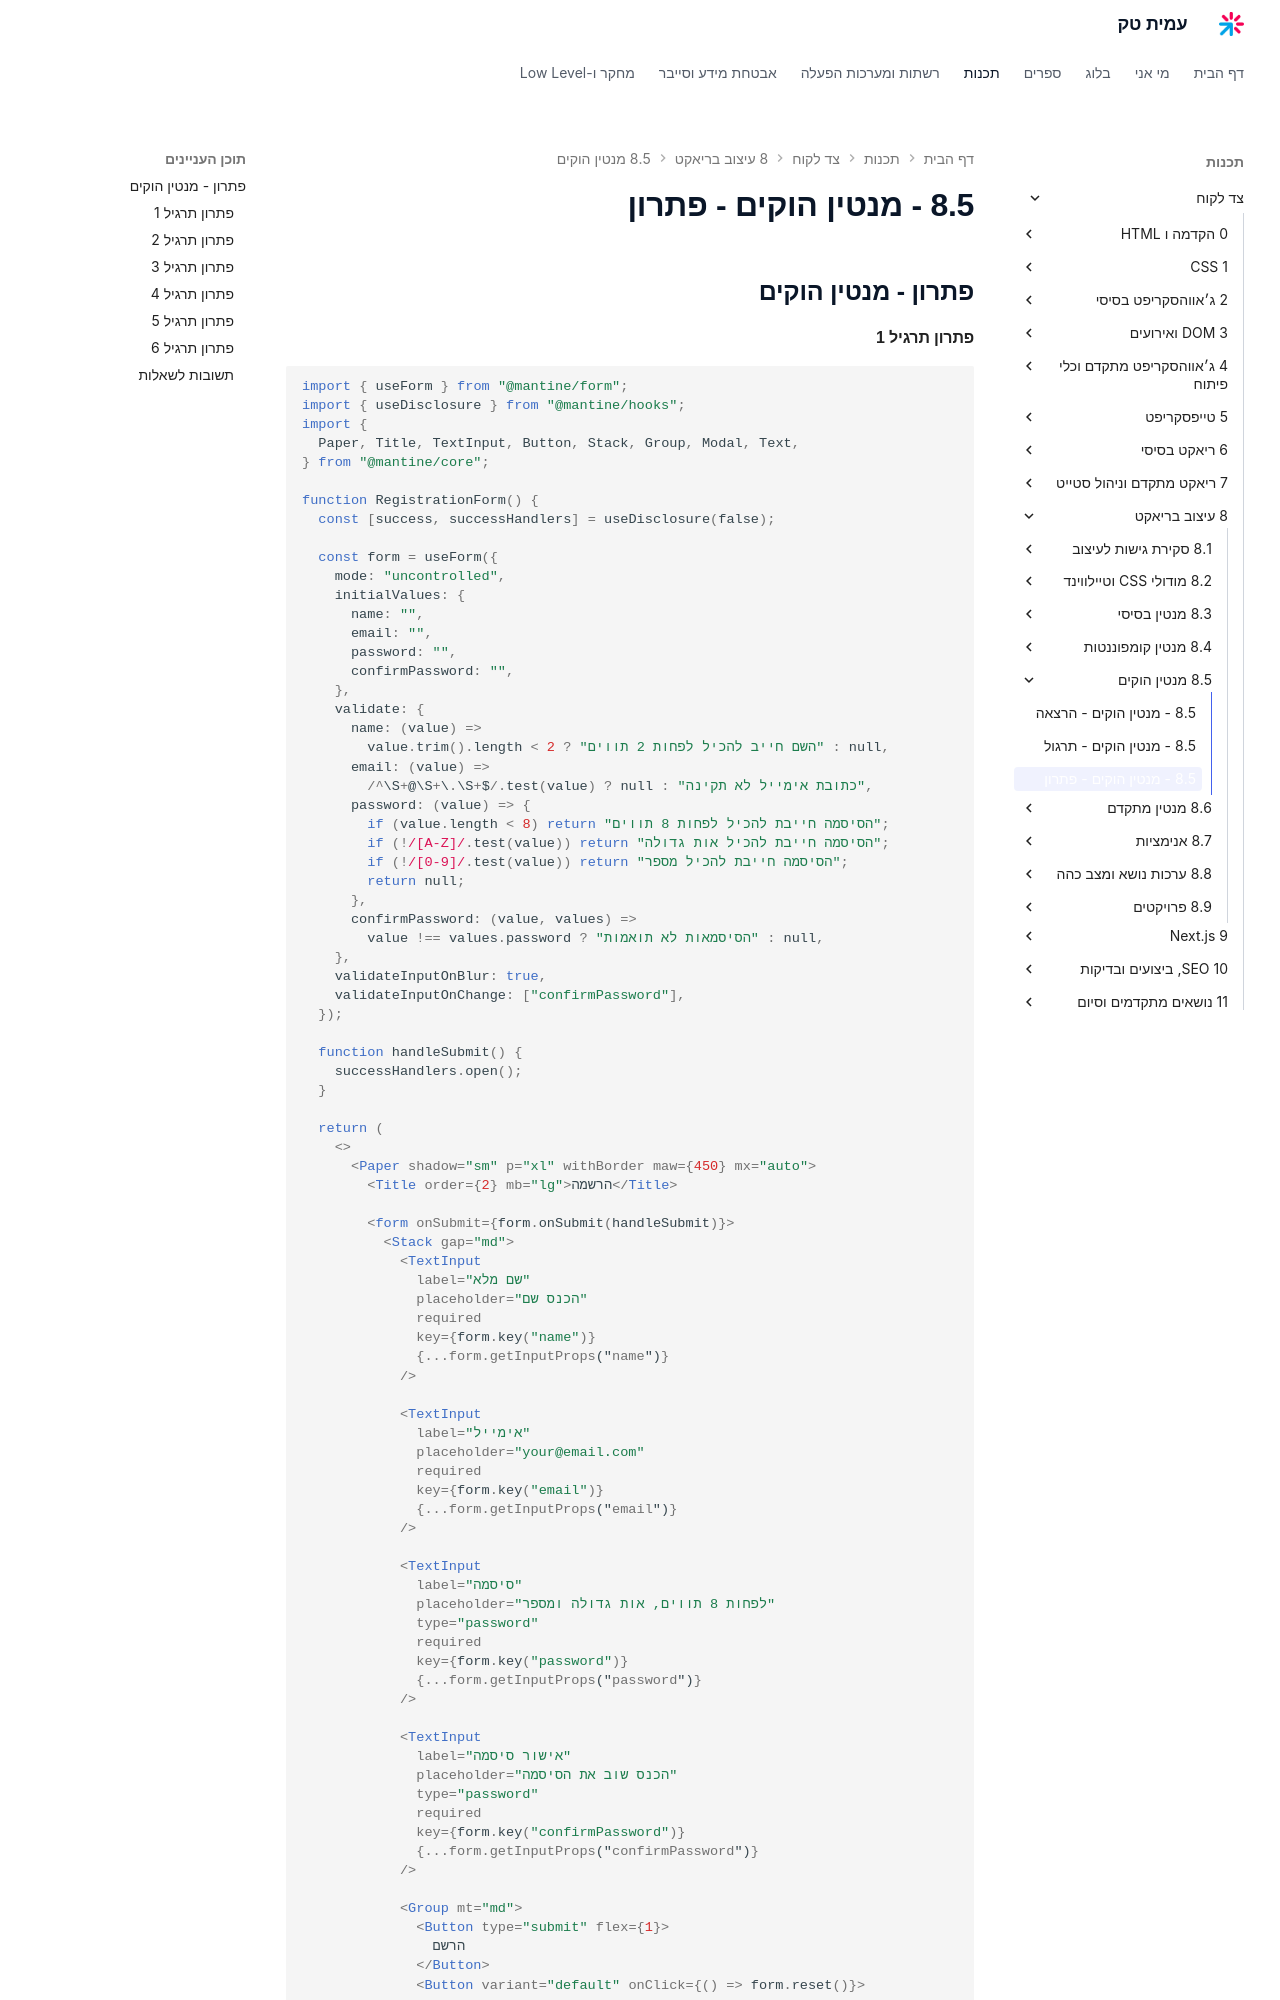

repository: AmitPinchasi/amittech · page: צד-לקוח/8 - עיצוב בריאקט/8.5 - מנטין הוקים/8.5 - מנטין הוקים - פתרון/index.html · generator: mkdocs

## פתרון - מנטין הוקים

#### פתרון תרגיל 1

```tsx
import { useForm } from "@mantine/form";
import { useDisclosure } from "@mantine/hooks";
import {
  Paper, Title, TextInput, Button, Stack, Group, Modal, Text,
} from "@mantine/core";

function RegistrationForm() {
  const [success, successHandlers] = useDisclosure(false);

  const form = useForm({
    mode: "uncontrolled",
    initialValues: {
      name: "",
      email: "",
      password: "",
      confirmPassword: "",
    },
    validate: {
      name: (value) =>
        value.trim().length < 2 ? "השם חייב להכיל לפחות 2 תווים" : null,
      email: (value) =>
        /^\S+@\S+\.\S+$/.test(value) ? null : "כתובת אימייל לא תקינה",
      password: (value) => {
        if (value.length < 8) return "הסיסמה חייבת להכיל לפחות 8 תווים";
        if (!/[A-Z]/.test(value)) return "הסיסמה חייבת להכיל אות גדולה";
        if (!/[0-9]/.test(value)) return "הסיסמה חייבת להכיל מספר";
        return null;
      },
      confirmPassword: (value, values) =>
        value !== values.password ? "הסיסמאות לא תואמות" : null,
    },
    validateInputOnBlur: true,
    validateInputOnChange: ["confirmPassword"],
  });

  function handleSubmit() {
    successHandlers.open();
  }

  return (
    <>
      <Paper shadow="sm" p="xl" withBorder maw={450} mx="auto">
        <Title order={2} mb="lg">הרשמה</Title>

        <form onSubmit={form.onSubmit(handleSubmit)}>
          <Stack gap="md">
            <TextInput
              label="שם מלא"
              placeholder="הכנס שם"
              required
              key={form.key("name")}
              {...form.getInputProps("name")}
            />

            <TextInput
              label="אימייל"
              placeholder="your@email.com"
              required
              key={form.key("email")}
              {...form.getInputProps("email")}
            />

            <TextInput
              label="סיסמה"
              placeholder="לפחות 8 תווים, אות גדולה ומספר"
              type="password"
              required
              key={form.key("password")}
              {...form.getInputProps("password")}
            />

            <TextInput
              label="אישור סיסמה"
              placeholder="הכנס שוב את הסיסמה"
              type="password"
              required
              key={form.key("confirmPassword")}
              {...form.getInputProps("confirmPassword")}
            />

            <Group mt="md">
              <Button type="submit" flex={1}>
                הרשם
              </Button>
              <Button variant="default" onClick={() => form.reset()}>
                נקה טופס
              </Button>
            </Group>
          </Stack>
        </form>
      </Paper>
